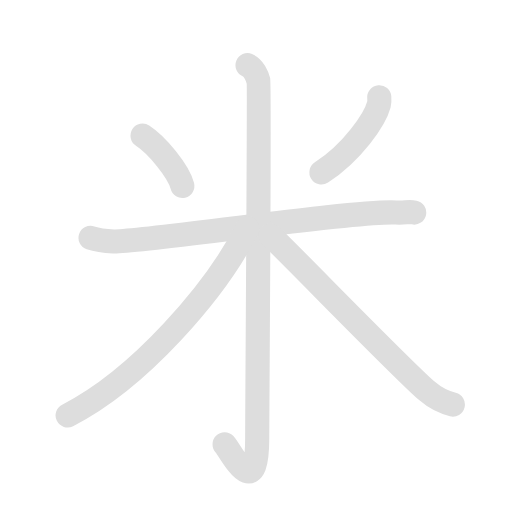
t = 0.00 s
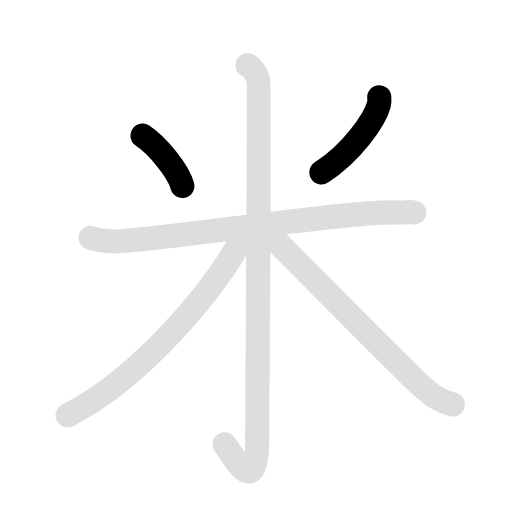
t = 1.63 s
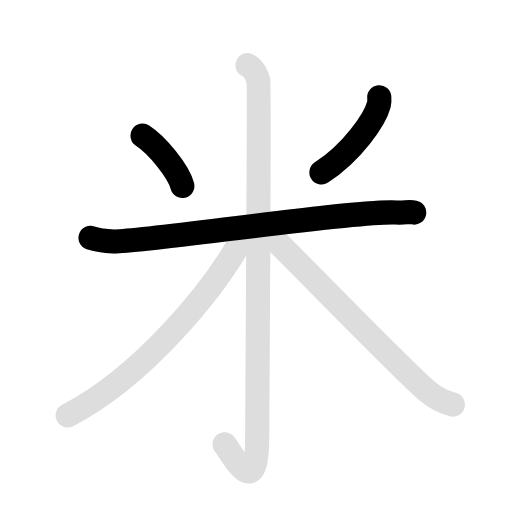
t = 3.25 s
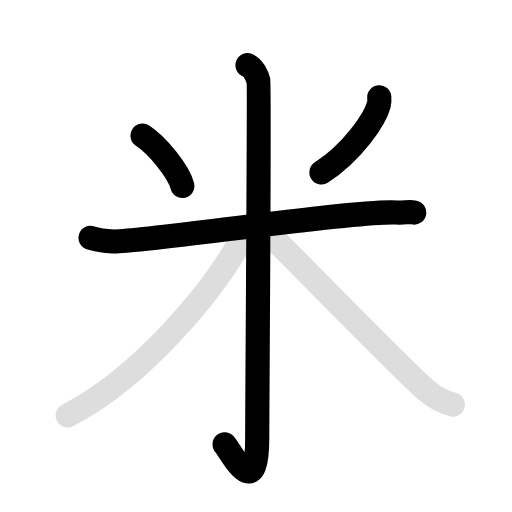
t = 4.88 s
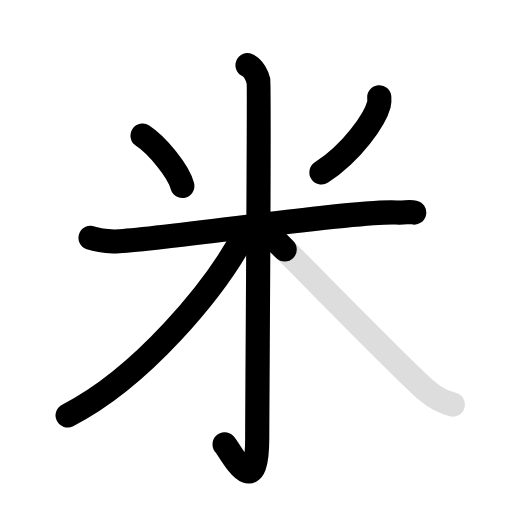
t = 6.55 s
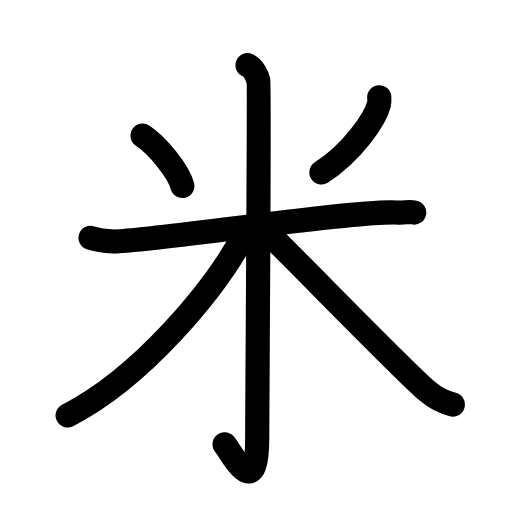
t = 8.30 s

The animated SVG that drew these frames (rendered in a browser with its animation timeline set to each time). Animation: 12 SMIL elements (animate=7,set=5); one cycle of 8.30 s, repeats indefinitely.

<svg id="kvg-07c73-Kaisho" class="kanjivg" viewBox="0 0 106 106" width="106" height="106" xmlns="http://www.w3.org/2000/svg" xmlns:xlink="http://www.w3.org/1999/xlink" xml:space="preserve" version="1.1" baseProfile="full"><defs><style type="text/css">path.black{fill:none;stroke:black;stroke-width:5;stroke-linecap:round;stroke-linejoin:round;}path.grey{fill:none;stroke:#ddd;stroke-width:5;stroke-linecap:round;stroke-linejoin:round;}path.stroke{fill:none;stroke:black;stroke-width:5;stroke-linecap:round;stroke-linejoin:round;}text{font-size:16px;font-family:Segoe UI Symbol,Cambria Math,DejaVu Sans,Symbola,Quivira,STIX,Code2000;-webkit-touch-callout:none;cursor:pointer;-webkit-user-select:none;-khtml-user-select:none;-moz-user-select:none;-ms-user-select:none;user-select: none;}text:hover{color:#777;}#reset{font-weight:bold;}</style><marker id="markerStart" markerWidth="8" markerHeight="8" style="overflow:visible;"><circle cx="0" cy="0" r="1.5" style="stroke:none;fill:red;fill-opacity:0.5;"/></marker><marker id="markerEnd" style="overflow:visible;"><circle cx="0" cy="0" r="0.8" style="stroke:none;fill:blue;fill-opacity:0.5;"><animate attributeName="opacity" from="1" to="0" dur="3s" repeatCount="indefinite" /></circle></marker></defs><path d="M29.52,28.08c2.98,1.94,7.49,7.4,8.23,10.42" class="grey" /><path d="M78.52,20.14c0.03,0.37,0.07,0.95-0.07,1.47c-0.82,3.11-5.49,9.93-11.9,14.1" class="grey" /><path d="M18.75,49.25C19.5,49.5,21.5,49.91,23.5,50c5.5,0.25,49.75-6.5,58.5-6c2,0.11,2.5-0.25,3.75,0" class="grey" /><path d="M51.25,13.5c1.25,0.5,2,2.25,2.25,3.25s-0.25,67.75-0.25,74c0,14-5.62,2.38-6.75,1.25" class="grey" /><path d="M51.25,47.25C44.69,60.25,28.75,78.5,14,86" class="grey" /><path d="M56,48.75c5.02,4.8,27.02,27.53,32.47,32.25c1.85,1.6,3.43,2.29,5.28,2.75" class="grey" /><path d="M29.52,28.08c2.98,1.94,7.49,7.4,8.23,10.42" class="stroke" stroke-dasharray="150"><animate attributeName="stroke-dashoffset" from="150" to="0" dur="1.8s" begin="0.0s" fill="freeze" /></path><path d="M78.52,20.14c0.03,0.37,0.07,0.95-0.07,1.47c-0.82,3.11-5.49,9.93-11.9,14.1" class="stroke" stroke-dasharray="150"><set attributeName="opacity" to="0" dur="0.9s" /><animate attributeName="stroke-dashoffset" from="150" to="0" dur="1.8s" begin="0.9s" fill="freeze" /></path><path d="M18.75,49.25C19.5,49.5,21.5,49.91,23.5,50c5.5,0.25,49.75-6.5,58.5-6c2,0.11,2.5-0.25,3.75,0" class="stroke" stroke-dasharray="150"><set attributeName="opacity" to="0" dur="1.9s" /><animate attributeName="stroke-dashoffset" from="150" to="0" dur="1.8s" begin="1.9s" fill="freeze" /></path><path d="M51.25,13.5c1.25,0.5,2,2.25,2.25,3.25s-0.25,67.75-0.25,74c0,14-5.62,2.38-6.75,1.25" class="stroke" stroke-dasharray="150"><set attributeName="opacity" to="0" dur="3.4s" /><animate attributeName="stroke-dashoffset" from="150" to="0" dur="1.8s" begin="3.4s" fill="freeze" /></path><path d="M51.25,47.25C44.69,60.25,28.75,78.5,14,86" class="stroke" stroke-dasharray="150"><set attributeName="opacity" to="0" dur="5.2s" /><animate attributeName="stroke-dashoffset" from="150" to="0" dur="1.8s" begin="5.2s" fill="freeze" /></path><path d="M56,48.75c5.02,4.8,27.02,27.53,32.47,32.25c1.85,1.6,3.43,2.29,5.28,2.75" class="stroke" stroke-dasharray="150"><set attributeName="opacity" to="0" dur="6.5s" /><animate attributeName="stroke-dashoffset" from="150" to="0" dur="1.8s" begin="6.5s" fill="freeze" /></path></svg>
